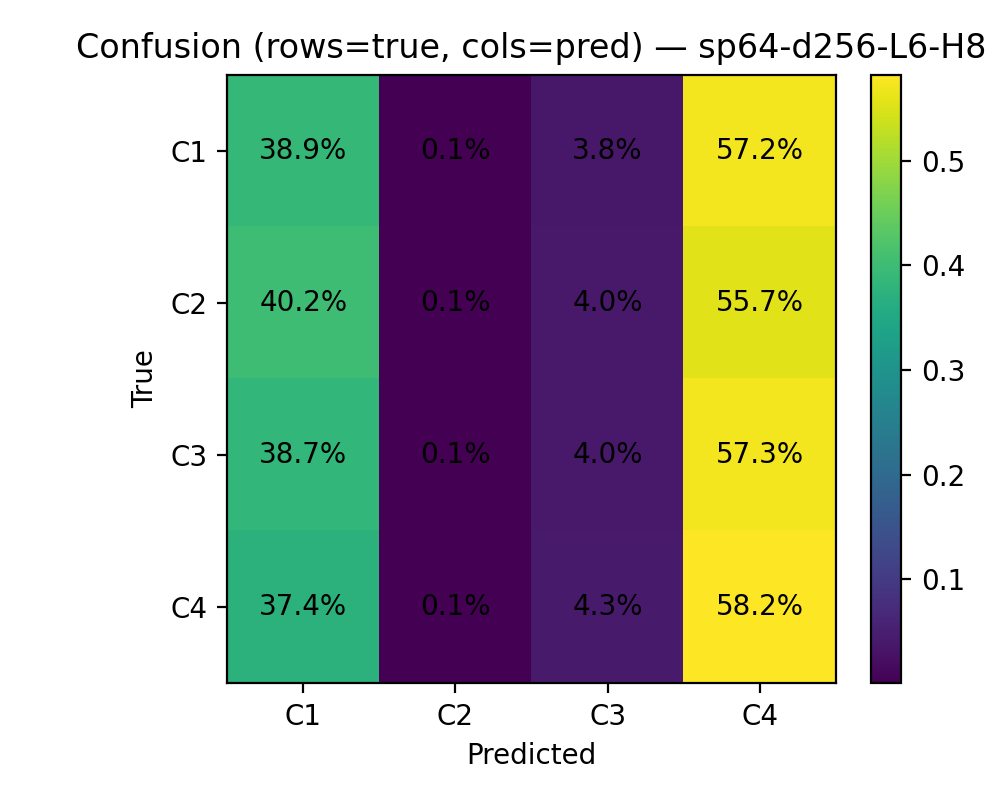

The data file committed next to this chart (first rows):
, pred_C1, pred_C2, pred_C3, pred_C4
true_C1, 573, 1, 56, 843
true_C2, 613, 2, 61, 850
true_C3, 581, 1, 60, 861
true_C4, 561, 1, 64, 872
